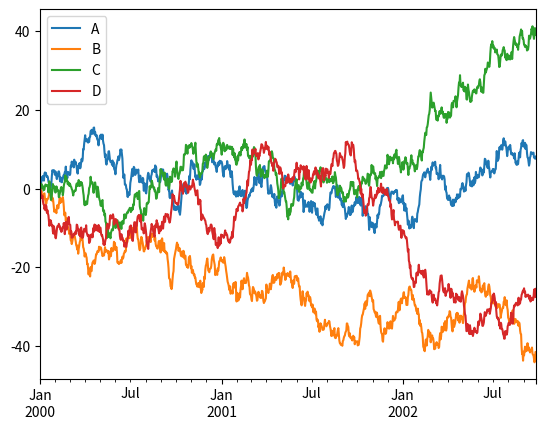

Here is the Python script that generated this plot:
%matplotlib notebook

import pandas as pd
import numpy as np
import matplotlib

from matplotlib import pyplot as plt
import seaborn as sns

ts = pd.Series(np.random.randn(1000), index=pd.date_range('1/1/2000', periods=1000))
ts = ts.cumsum()

df = pd.DataFrame(np.random.randn(1000, 4), index=ts.index,
                  columns=['A', 'B', 'C', 'D'])
df = df.cumsum()
df.plot(); plt.legend(loc='best')